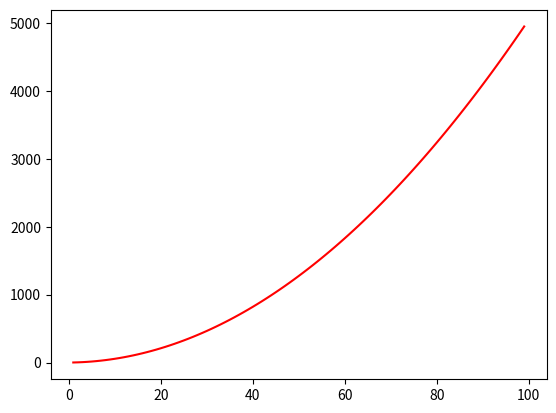

Reproduce this figure in Python.
#!/usr/bin/env python3
# -*- coding: utf-8 -*-
"""
Eliminacion Gausianna
"""
import numpy as np

def elim_gaussiana(A):
    cant_op = 0
    m=A.shape[0]
    n=A.shape[1]
    
    if m!=n:
        print('Matriz no cuadrada')
        return
    
    ## desde aqui -- CODIGO A COMPLETAR
    L = np.eye(A.shape[0])
    U = A.copy()
    for j in range(m):
        for i in range(j+1, n):
            L[i,j]= U[i,j]/U[j,j] # revisar
            U[i,:] = U[i,:] - L[i,j]*U[j,:]
            cant_op += (n-i-1)*2+1 #ponele xd lo que deberia tener de cant ops

    ## hasta aqui
    
    return L, U, cant_op

# Ejercicio 2
def matriz_B(n):
    B = np.eye(n) - np.tril(np.ones((n,n)),-1)
    return B

def gauss(n):
    return ((n*(n+1))/2)


#Ejercicio 3
"""def resolucion_sistema(L, U, b):
    m=L.shape[0]
    n=L.shape[1]

    y = b.copy()

    for i in range(m):
        for j in range(i):
            y[i] += b[j] - L[i, j] * y[j]

    x = y.copy() / U[m-1,m-1]

    for i in range(m-1, -1, -1):
        for j in range(i-1, -1, -1):
            x[i] += (y[j] - U[i, j] * x[j]) / U[i, i]
    
    return x"""

def resolucion_sistema(L, U, b):
    m = L.shape[0]

    # Sustitución hacia adelante: Ly = b
    y = np.zeros_like(b, dtype=float)
    for i in range(m):
        y[i] = b[i] - np.dot(L[i, :i], y[:i])

    # Sustitución hacia atrás: Ux = y
    x = np.zeros_like(b, dtype=float)
    for i in range(m-1, -1, -1):
        x[i] = (y[i] - np.dot(U[i, i+1:], x[i+1:])) / U[i, i]

    return x


def solucion_final(A, b):
    L, U, _ = elim_gaussiana(A)
    x_res = resolucion_sistema(L, U, b)
    return x_res

def main():
    n = 7
    B = np.eye(n) - np.tril(np.ones((n,n)),-1) 
    B[:n,n-1] = 1
    print('Matriz B \n', B)
    
    L,U,cant_oper = elim_gaussiana(B)
    
    print('Matriz L \n', L)
    print('Matriz U \n', U)
    print('Cantidad de operaciones: ', cant_oper)
    print('B=LU? ' , 'Si!' if np.allclose(np.linalg.norm(B - L@U, 1), 0) else 'No!')

    print('Norma infinito de U: ', np.max(np.sum(np.abs(U), axis=1)) )

    print("---------- Ejercicio 2 ----------")

    import matplotlib.pyplot as plt
    x = np.arange(1,100,1)
    y = gauss(x)
    plt.plot(x, y, '-r')
    #plt.show()

    print("---------- Ejercicio 3 ----------")

    M = np.array([[1, 1, 1], [4, 2, 1], [9, 3, 1]])
    b = np.array([1, 2, 0])
    print("M = ", M)
    print("b = ", b)
    print("Mx = b -> x = ",solucion_final(M, b))

if __name__ == "__main__":
    main()
    
    